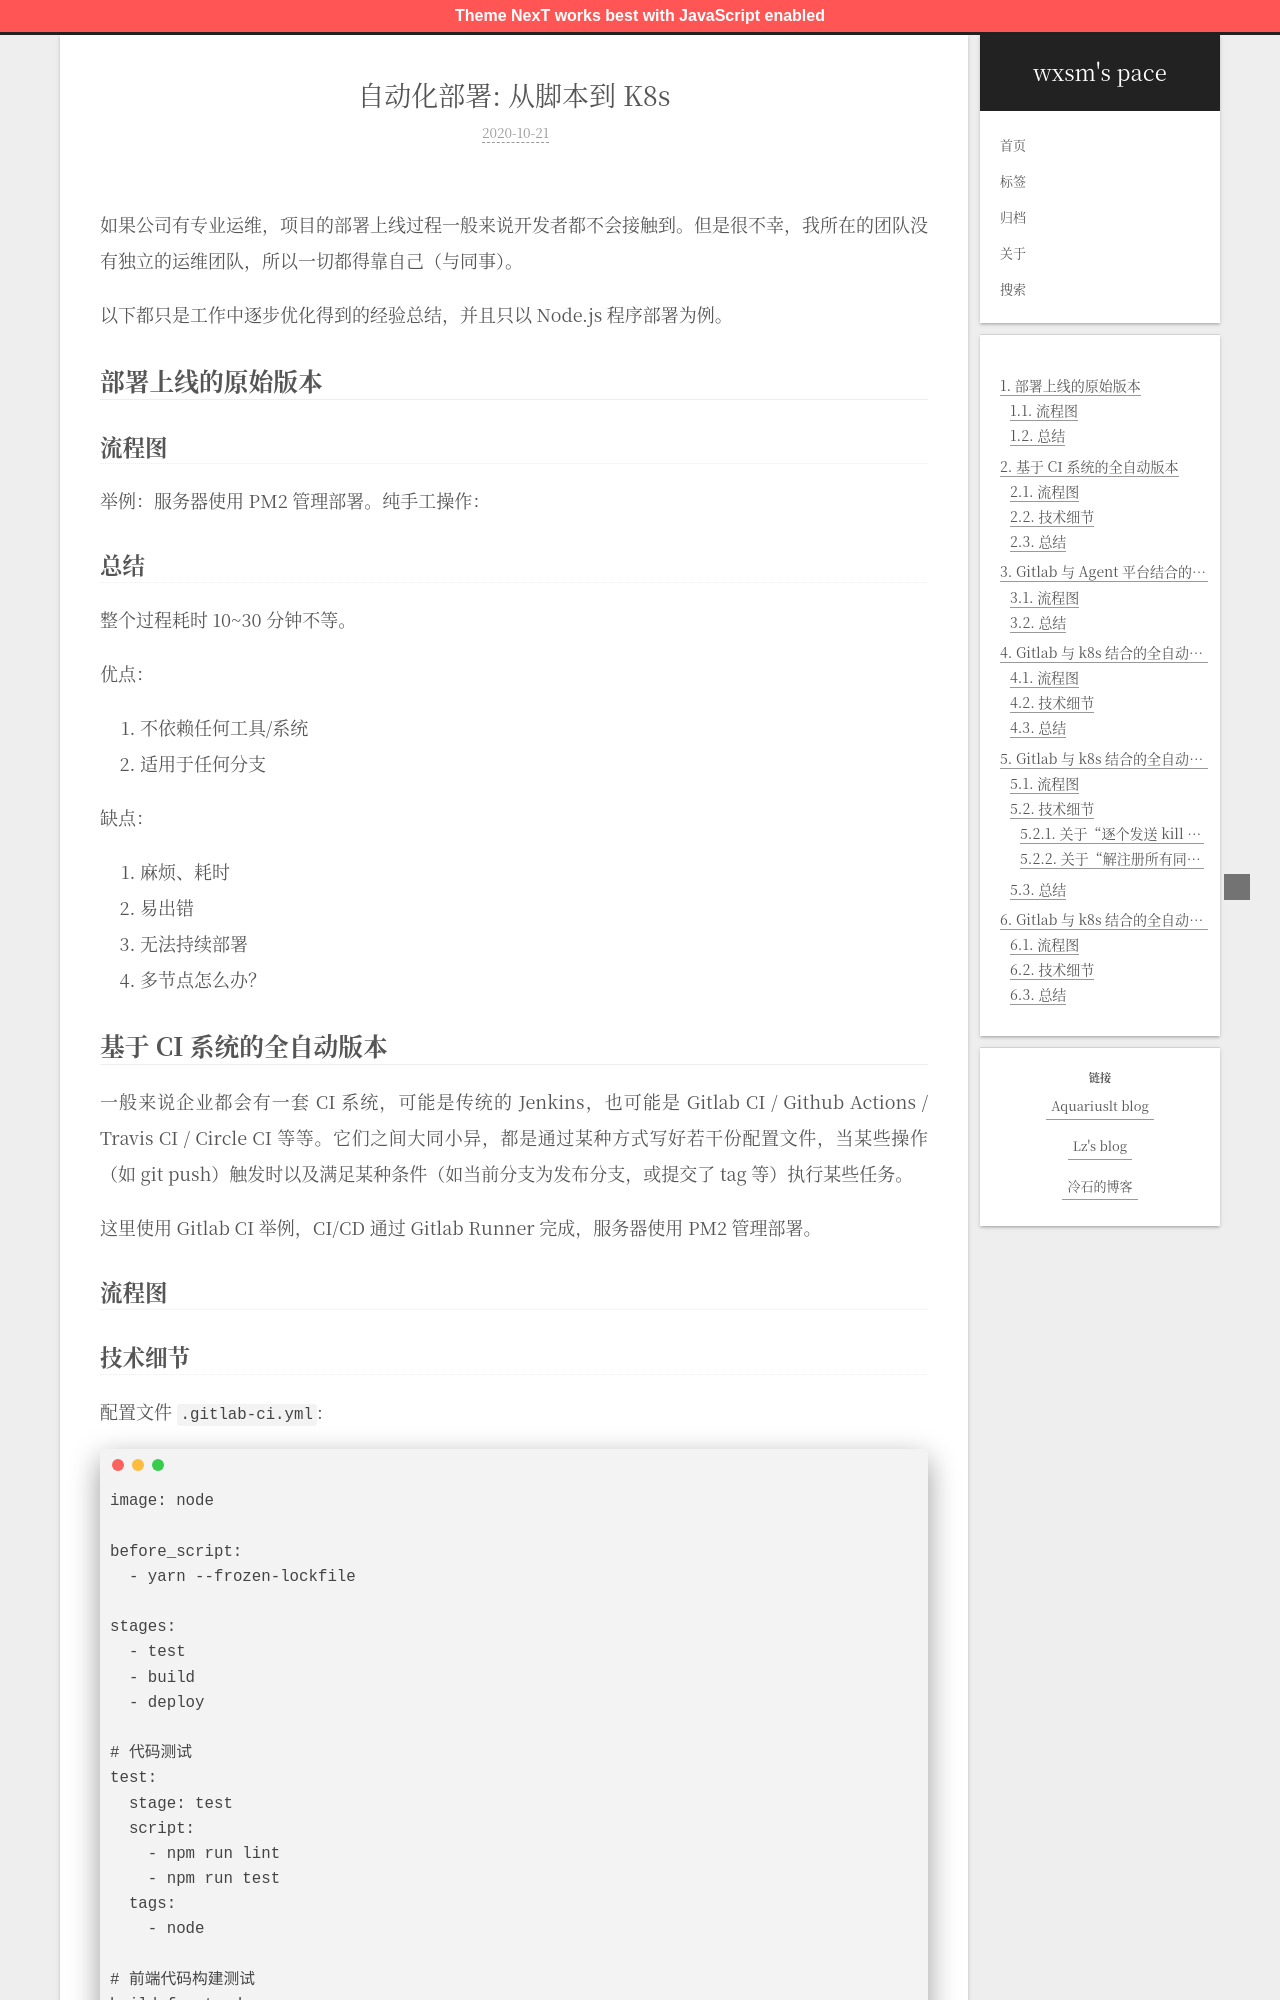

repository: wxsms/blog · page: 2020/automatic-cd-from-shell-scripts-to-k8s/index.html · generator: jekyll

---

title: '自动化部署: 从脚本到 K8s'
date: 2020-10-21T02:31:34.371Z
tags: [ci]
---

<!-- 「」 -->

如果公司有专业运维，项目的部署上线过程一般来说开发者都不会接触到。但是很不幸，我所在的团队没有独立的运维团队，所以一切都得靠自己（与同事）。

以下都只是工作中逐步优化得到的经验总结，并且只以 Node.js 程序部署为例。

<!-- more -->

## 部署上线的原始版本

### 流程图

举例：服务器使用 PM2 管理部署。纯手工操作：

```flowchart
st=>start: 开始
e=>end: 结束
op1=>operation: 本地打包前端代码
op2=>operation: 将：
前端构建完毕的代码/服务端原始代码
scp 或 sftp 命令上传到远程机器
op3=>operation: ssh 登录远程机器
op4=>operation: 解压缩到指定位置
op5=>operation: 为服务端代码执行 npm install/yarn
op6=>operation: pm2 restart/reload
op7=>operation: 退出远程机器

st->op1->op2->op3->op4->op5->op6->op7->e
```

### 总结

整个过程耗时 10~30 分钟不等。

优点：

1. 不依赖任何工具/系统
1. 适用于任何分支

缺点：

1. 麻烦、耗时
1. 易出错
1. 无法持续部署
1. 多节点怎么办？

## 基于 CI 系统的全自动版本

一般来说企业都会有一套 CI 系统，可能是传统的 Jenkins，也可能是 Gitlab CI / Github Actions / Travis CI / Circle CI 等等。它们之间大同小异，都是通过某种方式写好若干份配置文件，当某些操作（如 git push）触发时以及满足某种条件（如当前分支为发布分支，或提交了 tag 等）执行某些任务。

这里使用 Gitlab CI 举例，CI/CD 通过 Gitlab Runner 完成，服务器使用 PM2 管理部署。

### 流程图

```flowchart
st=>start: 开始
e=>end: 结束
op1=>operation: 本地 git 代码提交
op2=>operation: Gitlab 触发自动构建
op3=>operation: Gitlab 执行代码测试
op4=>operation: Gitlab 执行代码打包
op5=>operation: Gitlab 通过 scp 将代码上传到远程机器
op6=>operation: Gitlab 通过 ssh 登录上远程机器
op7=>operation: Gitlab 在远程机器上执行 pm2 重启命令
op8=>operation: Gitlab 退出远程机器
cond1=>condition: 是否为发布分支？

st(bottom)->op1(bottom)->op2(left)->op3(bottom)->cond1
cond1(yes,right)->op4->op5->op6->op7->op8(left)->e
cond1(no,bottom)->e
```
